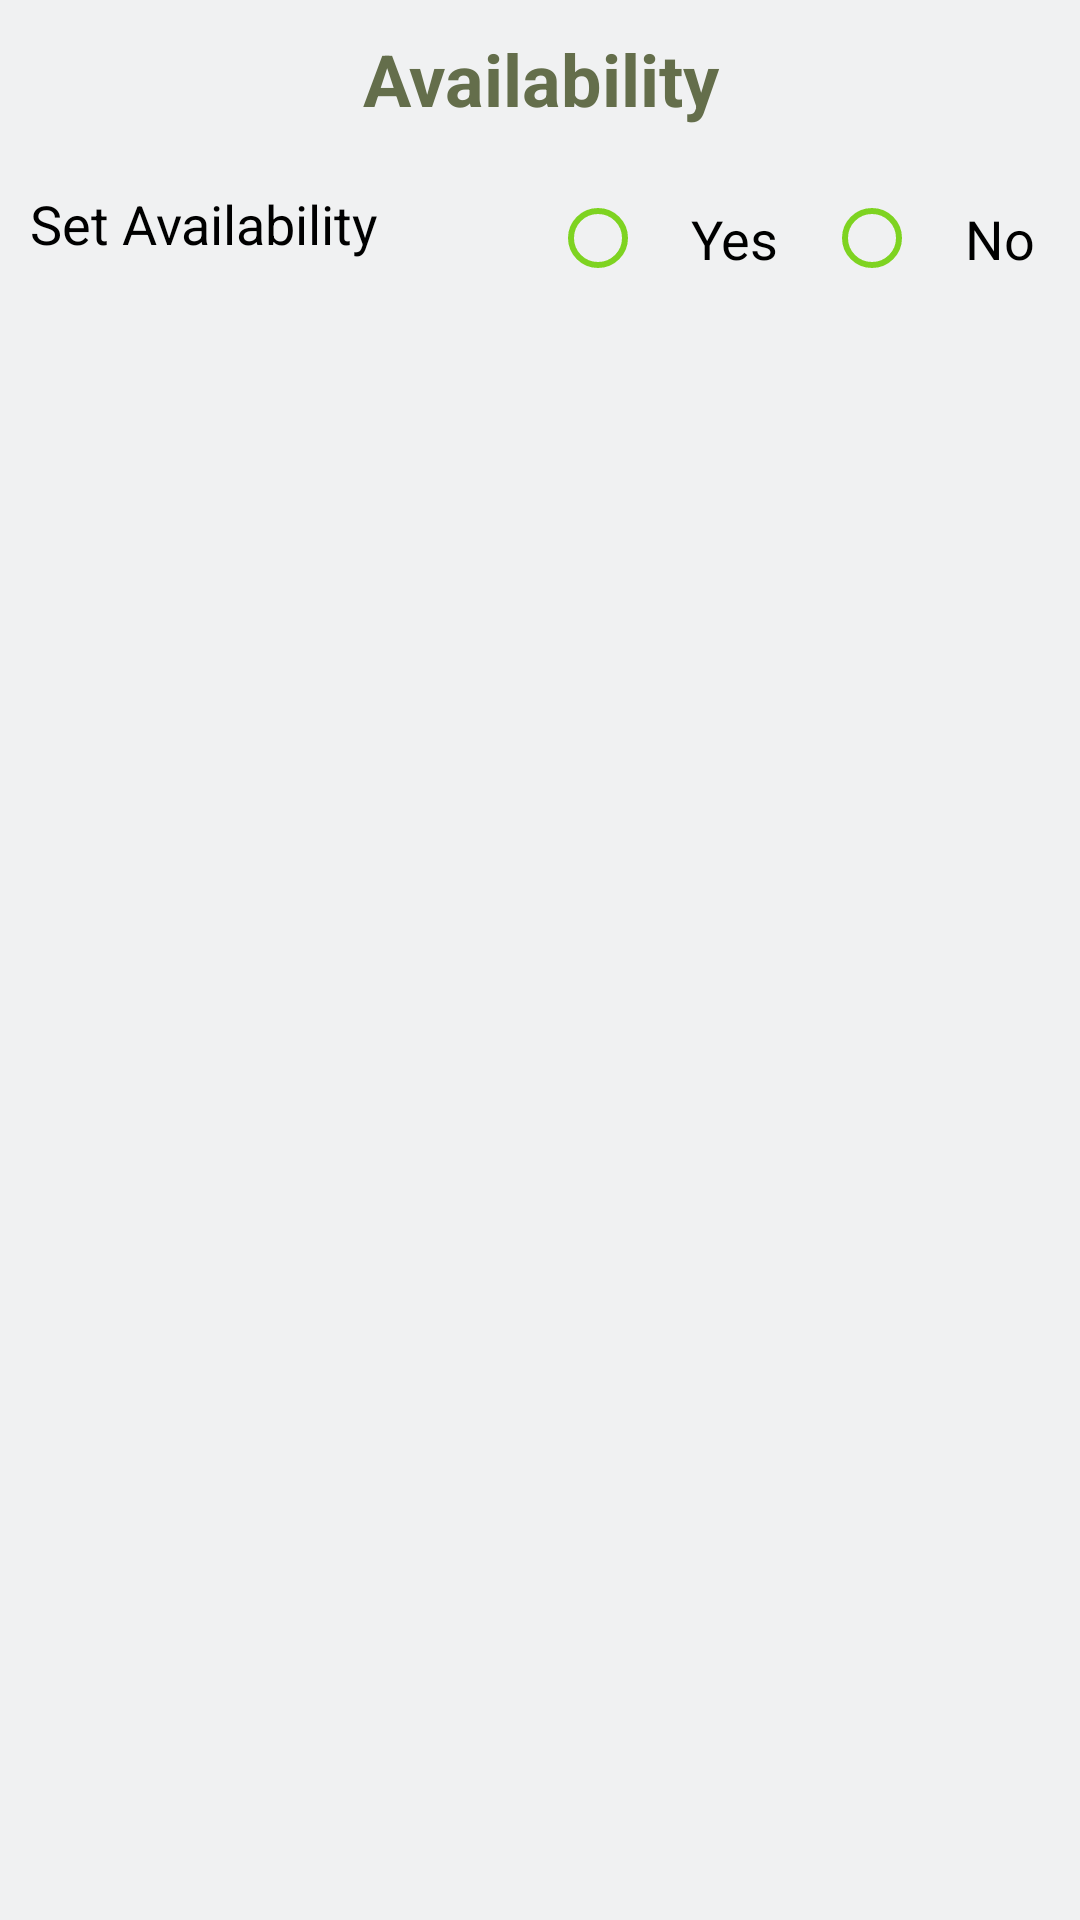

Here is an Android app screen rendered from its layout file. Give the layout XML and the strings, colors and styles it references.
<!-- AndroidManifest.xml: application theme AppTheme -->
<!-- res/layout/fragment_availbility.xml -->
<FrameLayout xmlns:android="http://schemas.android.com/apk/res/android"
    xmlns:tools="http://schemas.android.com/tools"
    android:layout_width="match_parent"
    android:layout_height="match_parent"
    android:background="@color/background_deliver"
    android:clickable="true"
    tools:context="com.effone.gkdriver.fragments.AvailbilityFragment">

    <RelativeLayout
        android:layout_width="match_parent"
        android:layout_height="match_parent">

        <TextView
            android:id="@+id/avalibailty"
            style="@style/HeaderMain"
            android:layout_width="match_parent"
            android:layout_height="wrap_content"
            android:text="@string/Availablity" />

        <View
            android:id="@+id/line1"
            android:layout_width="match_parent"
            android:layout_height="1dp"
            android:layout_below="@+id/avalibailty"
            android:layout_marginBottom="10dp"
            android:visibility="gone"
            android:background="@color/viewline" />

        <TextView
            android:id="@+id/textView"
            style="@style/loginPage"
            android:layout_width="wrap_content"
            android:layout_height="wrap_content"
            android:layout_alignBottom="@+id/radioGroup"
            android:layout_alignParentLeft="true"
            android:layout_alignParentStart="true"
            android:layout_below="@+id/avalibailty"
            android:layout_toLeftOf="@+id/radioGroup"
            android:layout_toStartOf="@+id/radioGroup"
            android:gravity="left"
            android:text="@string/setavailbility"
            android:textColor="@android:color/black" />

        <RadioGroup
            android:id="@+id/radioGroup"
            android:layout_width="wrap_content"
            android:layout_height="wrap_content"
            android:layout_alignParentEnd="true"
            android:layout_alignParentRight="true"
            android:layout_below="@+id/avalibailty"
            android:orientation="horizontal">


            <RadioButton
                android:id="@+id/rb_yes"
                style="@style/radioButton"
                android:layout_width="wrap_content"
                android:layout_height="wrap_content"
                android:layout_below="@+id/avalibailty"
                android:layout_toLeftOf="@+id/radioGroup"
                android:layout_toStartOf="@+id/radioGroup"
                android:buttonTint="@color/green"
                android:padding="15dp"
                android:text="@string/yes" />

            <RadioButton
                android:id="@+id/rb_no"
                style="@style/radioButton"
                android:layout_width="wrap_content"
                android:layout_height="wrap_content"
                android:layout_alignParentEnd="true"
                android:layout_alignParentRight="true"
                android:layout_below="@+id/line1"
                android:buttonTint="@color/green"
                android:padding="15dp"
                android:text="@string/no" />


        </RadioGroup>

    </RelativeLayout>
</FrameLayout>
<!-- resources referenced by this layout -->
<resources>
  <color name="background_deliver">#F0F1F2</color>
  <color name="green">#7ED321</color>
  <color name="viewline">#A4A4A4</color>
  <string name="Availablity">Availability</string>
  <string name="no">No</string>
  <string name="setavailbility">Set Availability</string>
  <string name="yes">Yes</string>
  <style name="HeaderMain">
          <item name="android:gravity">center</item>
          <item name="android:padding">10dp</item>
          <item name="android:textSize">24sp</item>
          <item name="android:textStyle">bold</item>
          <item name="android:background">@drawable/background</item>
          <item name="android:textColor">@color/polygone</item>
      </style>
  <style name="loginPage">
          <item name="android:gravity">center</item>
          <item name="android:padding">10dp</item>
          <item name="android:textSize">18sp</item>
  
      </style>
  <style name="radioButton">
          <item name="android:paddingRight">10dp</item>
          <item name="android:textColor">#000</item>
          <item name="android:textSize">18dp</item>
      </style>
  <style name="AppTheme" parent="Theme.AppCompat.Light.NoActionBar">
          
          <item name="colorPrimary">@color/colorPrimary</item>
          <item name="colorPrimaryDark">@color/colorPrimaryDark</item>
          <item name="colorAccent">@color/colorAccent</item>
      </style>
  <color name="polygone">#646E4B</color>
  <color name="colorPrimary">#3F51B5</color>
  <color name="colorPrimaryDark">#303F9F</color>
  <color name="colorAccent">#FF4081</color>
</resources>
